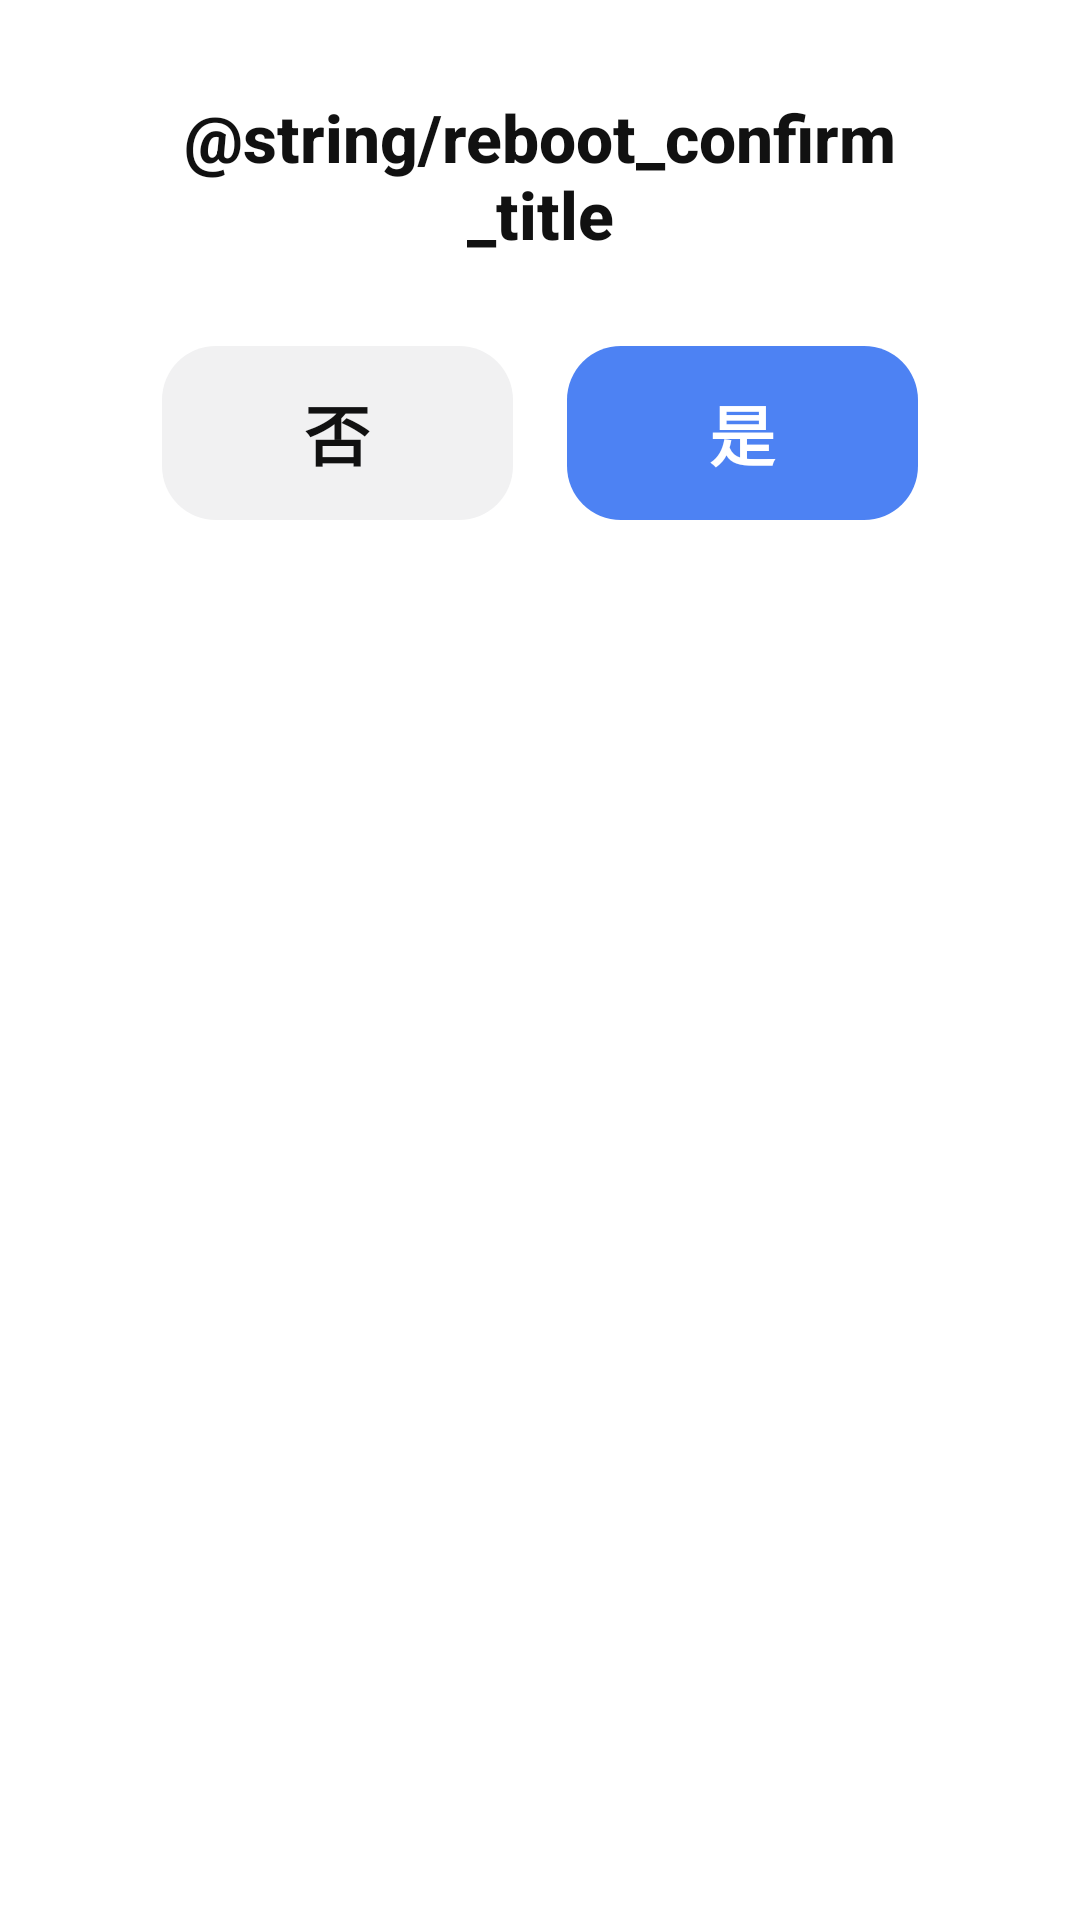

Write the Android layout XML for this screen, with the resource values it uses.
<!-- AndroidManifest.xml: application theme Theme.NewMipushEnhance -->
<!-- res/layout/dialog_reboot_confirm.xml -->
<?xml version="1.0" encoding="utf-8"?>
<FrameLayout xmlns:android="http://schemas.android.com/apk/res/android"
    android:layout_width="match_parent"
    android:layout_height="wrap_content"
    android:paddingStart="28dp"
    android:paddingEnd="28dp"
    android:paddingBottom="26dp">

    <LinearLayout
        android:layout_width="match_parent"
        android:layout_height="wrap_content"
        android:background="@drawable/bg_bottom_dialog_panel"
        android:gravity="center_horizontal"
        android:orientation="vertical"
        android:paddingStart="26dp"
        android:paddingTop="34dp"
        android:paddingEnd="26dp"
        android:paddingBottom="28dp">

        <TextView
            android:layout_width="match_parent"
            android:layout_height="wrap_content"
            android:fontFamily="sans-serif-medium"
            android:gravity="center"
            android:includeFontPadding="false"
            android:text="@string/reboot_confirm_title"
            android:textColor="@color/settings_text_primary"
            android:textSize="22sp"
            android:textStyle="bold" />

        <LinearLayout
            android:layout_width="match_parent"
            android:layout_height="58dp"
            android:layout_marginTop="30dp"
            android:gravity="center"
            android:orientation="horizontal">

            <TextView
                android:id="@+id/dialog_cancel_btn"
                android:layout_width="0dp"
                android:layout_height="match_parent"
                android:layout_weight="1"
                android:background="@drawable/bg_bottom_dialog_button_neutral"
                android:clickable="true"
                android:focusable="true"
                android:fontFamily="sans-serif-medium"
                android:gravity="center"
                android:text="@string/dialog_no"
                android:textColor="@color/settings_text_primary"
                android:textSize="22sp"
                android:textStyle="bold" />

            <Space
                android:layout_width="18dp"
                android:layout_height="1dp" />

            <TextView
                android:id="@+id/dialog_confirm_btn"
                android:layout_width="0dp"
                android:layout_height="match_parent"
                android:layout_weight="1"
                android:background="@drawable/bg_bottom_dialog_button_primary"
                android:clickable="true"
                android:focusable="true"
                android:fontFamily="sans-serif-medium"
                android:gravity="center"
                android:text="@string/dialog_yes"
                android:textColor="@color/white"
                android:textSize="22sp"
                android:textStyle="bold" />
        </LinearLayout>
    </LinearLayout>
</FrameLayout>
<!-- resources referenced by this layout -->
<resources>
  <color name="settings_text_primary">#FF111111</color>
  <color name="white">#FFFFFFFF</color>
  <!-- drawable bg_bottom_dialog_button_neutral (drawable) -->
  <?xml version="1.0" encoding="utf-8"?>
  <shape xmlns:android="http://schemas.android.com/apk/res/android">
      <solid android:color="@color/dialog_button_neutral" />
      <corners android:radius="18dp" />
  </shape>
  <!-- drawable bg_bottom_dialog_button_primary (drawable) -->
  <?xml version="1.0" encoding="utf-8"?>
  <shape xmlns:android="http://schemas.android.com/apk/res/android">
      <solid android:color="@color/dialog_action_blue" />
      <corners android:radius="18dp" />
  </shape>
  <string name="dialog_no">否</string>
  <string name="dialog_yes">是</string>
  <style name="Theme.NewMipushEnhance" parent="Theme.MaterialComponents.DayNight.NoActionBar">
          
          <item name="colorPrimary">@color/brand_blue</item>
          <item name="colorPrimaryVariant">@color/brand_blue_dark</item>
          <item name="colorOnPrimary">@color/white</item>
          
          <item name="colorSecondary">@color/brand_teal</item>
          <item name="colorSecondaryVariant">@color/brand_teal</item>
          <item name="colorOnSecondary">@color/black</item>
          
          <item name="android:statusBarColor" tools:targetApi="l">@color/brand_blue_dark</item>
          
      </style>
  <color name="dialog_button_neutral">#FFF1F1F2</color>
  <color name="dialog_action_blue">#FF4D82F3</color>
  <color name="brand_blue">#FF6DBFE0</color>
  <color name="brand_blue_dark">#FF54A9CA</color>
  <color name="brand_teal">#FF63C9BE</color>
  <color name="black">#FF000000</color>
</resources>
